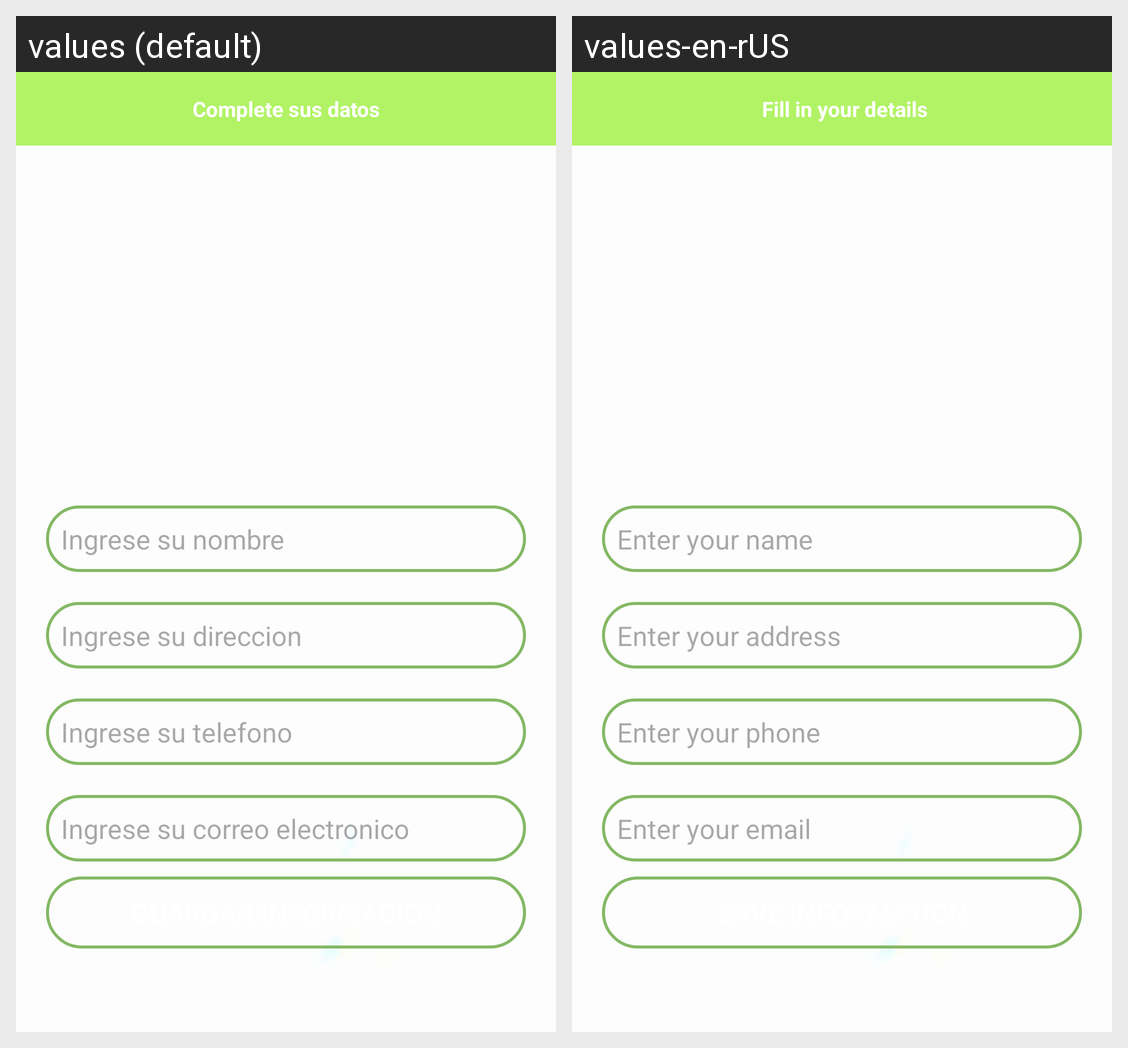

The Android screen above is rendered under two locales of the same app. Produce the string resources it draws, with the default and per-locale values.
Android screen res/layout/activity_perfil.xml rendered under 2 locales, left to right: values (default), values-en-rUS. Device: Nexus 5 (rendered at 1080×1920; each locale shown at half size, 540×960, under a caption strip naming it); theme Theme.Goodeatingfin.
Strings drawn on this screen, with the default value and each locale's value (text and hints the layout hard-codes, and strings that could not be matched under every locale, appear in the picture but are not listed):

complete_sus_datos
  values: Complete sus datos
  values-en-rUS:  Fill in your details

ingrese_su_nombre
  values: Ingrese su nombre
  values-en-rUS: Enter your name

ingrese_su_direccion
  values: Ingrese su direccion
  values-en-rUS: Enter your address

ingrese_su_telefono
  values: Ingrese su telefono
  values-en-rUS: Enter your phone

ingrese_su_correo_electronico
  values: Ingrese su correo electronico
  values-en-rUS: Enter your email
